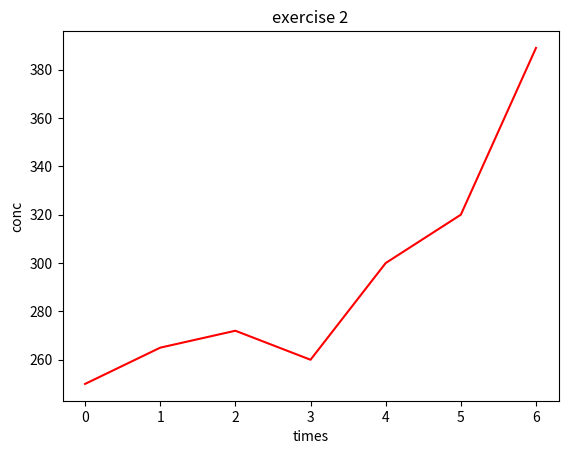

Write the Python code that produced this figure.
import matplotlib.pyplot as plt
times= range(7)
co2conc= [250, 265, 272, 260, 300, 320, 389]
plt.plot(times, co2conc, 'r')
plt.title('exercise 2')
plt.xlabel('times')
plt.ylabel('conc')
plt.show()


 


    
